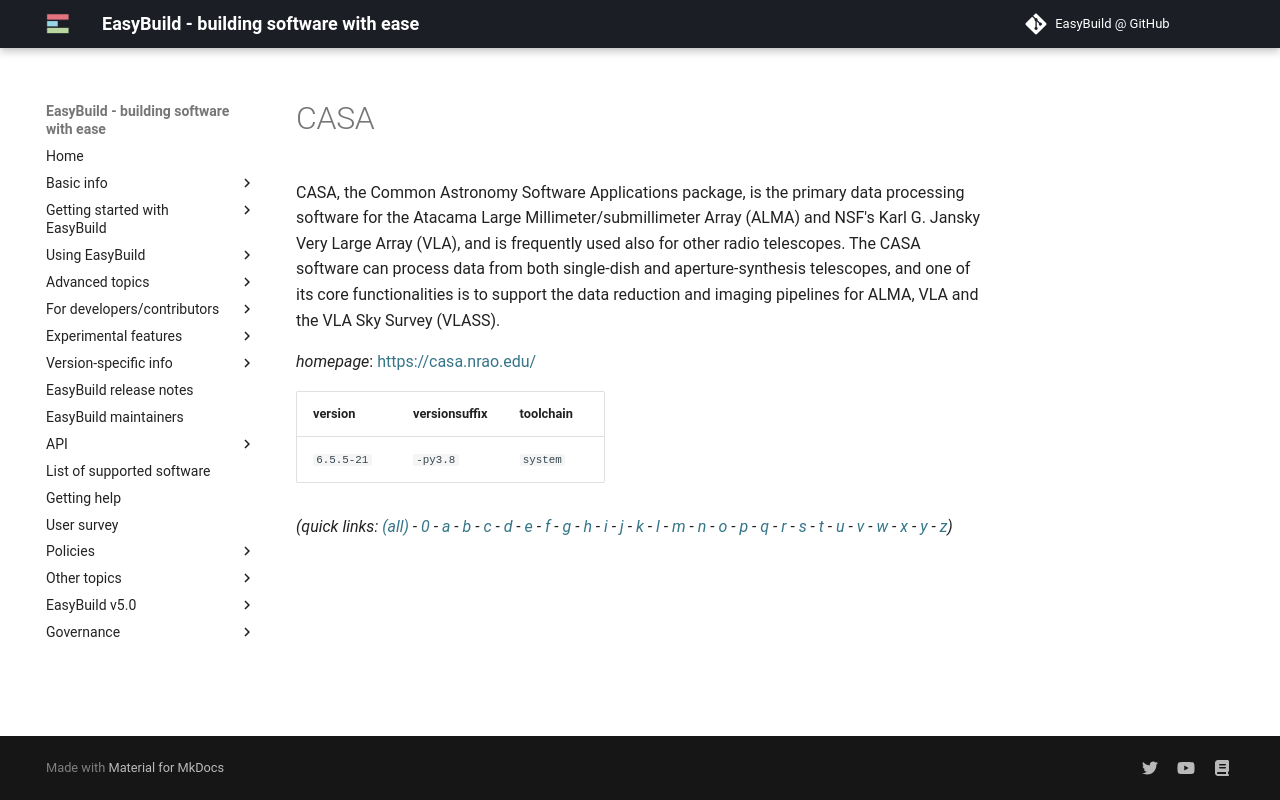

repository: easybuilders/easybuild-docs · page: version-specific/supported-software/c/CASA/index.html · generator: mkdocs

---
search:
  boost: 0.5
---
# CASA

CASA, the Common Astronomy Software Applications package, is the primary data processing software for the Atacama Large Millimeter/submillimeter Array (ALMA) and NSF's Karl G. Jansky Very Large Array (VLA), and is frequently used also for other radio telescopes. The CASA software can process data from both single-dish and aperture-synthesis telescopes, and one of its core functionalities is to support the data reduction and imaging pipelines for ALMA, VLA and the VLA Sky Survey (VLASS).

*homepage*: <https://casa.nrao.edu/>

version | versionsuffix | toolchain
--------|---------------|----------
``6.5.5-21`` | ``-py3.8`` | ``system``


*(quick links: [(all)](../index.md) - [0](../0/index.md) - [a](../a/index.md) - [b](../b/index.md) - [c](../c/index.md) - [d](../d/index.md) - [e](../e/index.md) - [f](../f/index.md) - [g](../g/index.md) - [h](../h/index.md) - [i](../i/index.md) - [j](../j/index.md) - [k](../k/index.md) - [l](../l/index.md) - [m](../m/index.md) - [n](../n/index.md) - [o](../o/index.md) - [p](../p/index.md) - [q](../q/index.md) - [r](../r/index.md) - [s](../s/index.md) - [t](../t/index.md) - [u](../u/index.md) - [v](../v/index.md) - [w](../w/index.md) - [x](../x/index.md) - [y](../y/index.md) - [z](../z/index.md))*
